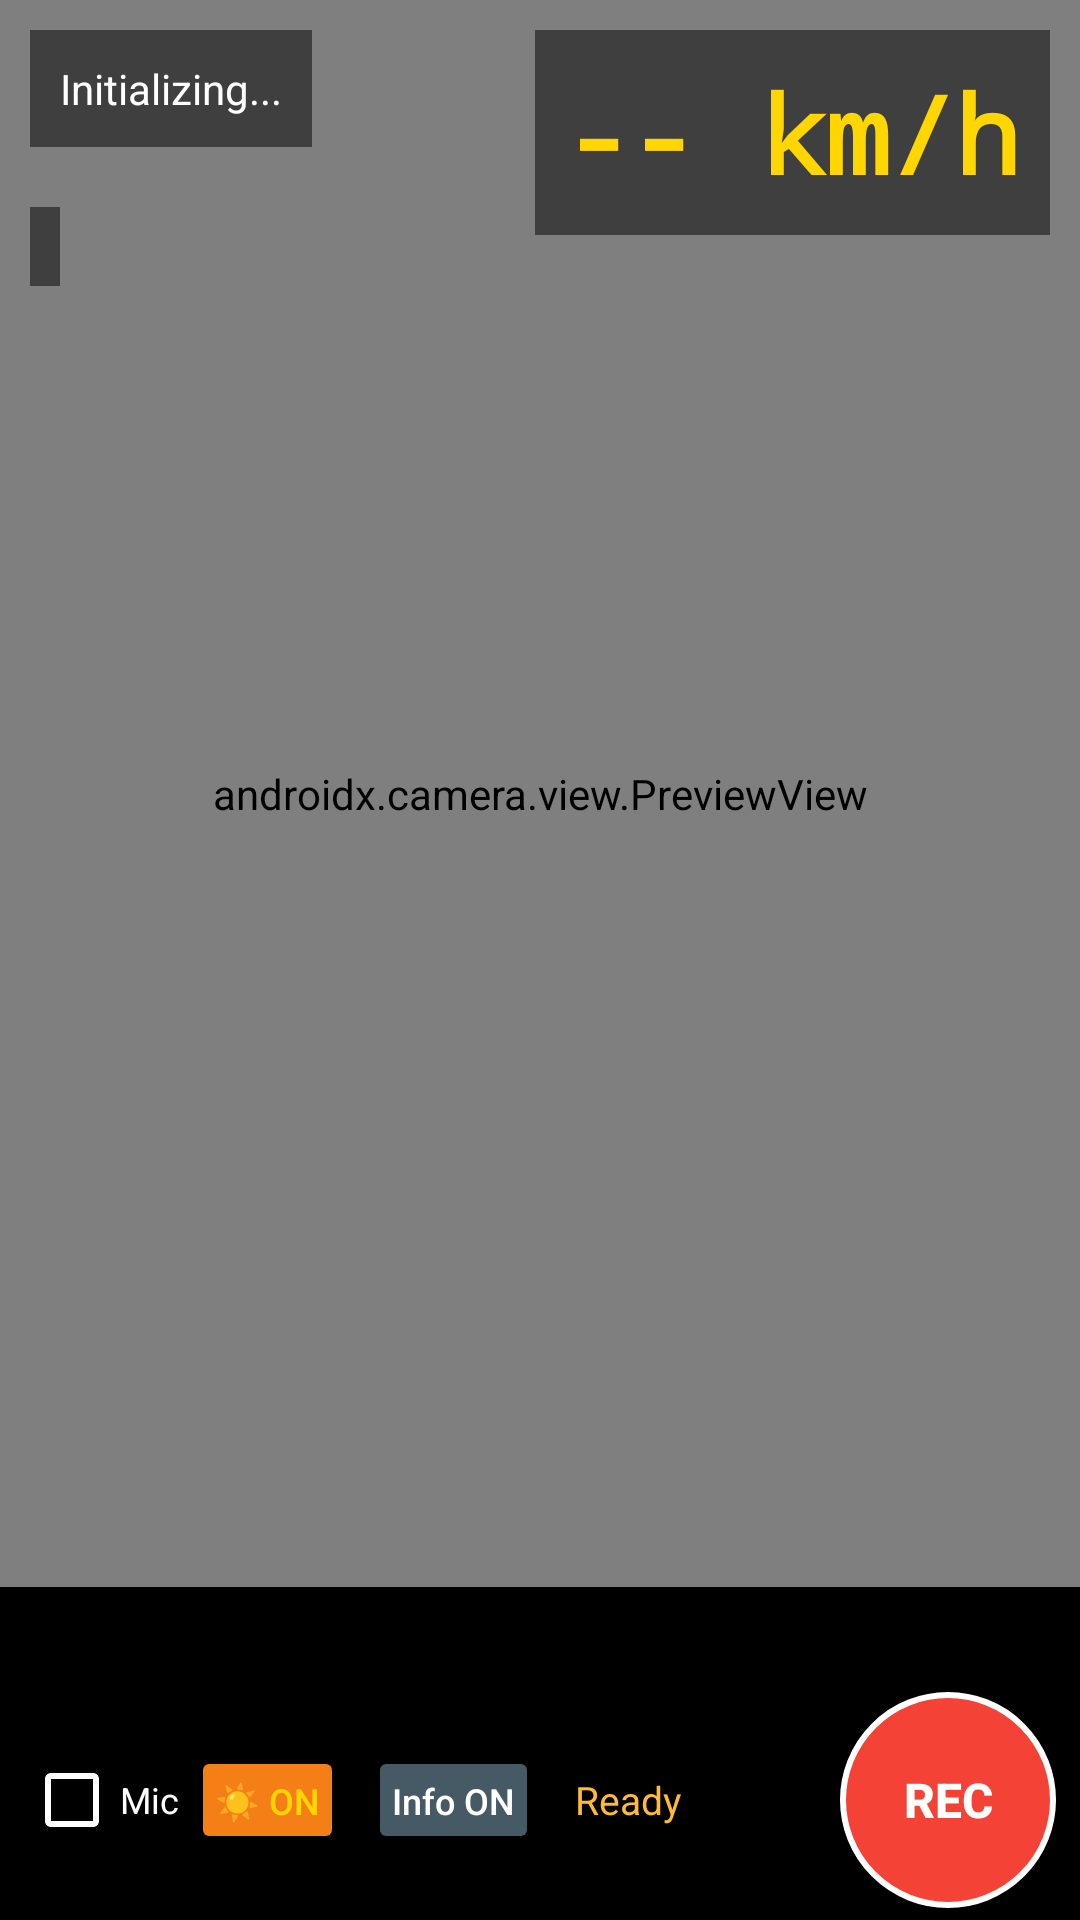

Produce the Android XML layout that renders to this screen, including the resource entries it uses.
<!-- AndroidManifest.xml: application theme Theme.VehicleDetector -->
<!-- res/layout/activity_main.xml -->
<?xml version="1.0" encoding="utf-8"?>
<RelativeLayout xmlns:android="http://schemas.android.com/apk/res/android"
    android:id="@+id/rootContainer"
    xmlns:tools="http://schemas.android.com/tools"
    android:layout_width="match_parent"
    android:layout_height="match_parent"
    android:background="@android:color/black"
    tools:context=".MainActivity">

    
    <androidx.camera.view.PreviewView
        android:id="@+id/previewView"
        android:layout_width="match_parent"
        android:layout_height="match_parent"
        android:layout_above="@id/bottomStrip" />

    
    <ImageView
        android:id="@+id/overlayView"
        android:layout_width="match_parent"
        android:layout_height="match_parent"
        android:layout_above="@id/bottomStrip"
        android:scaleType="fitXY" />

    
    <TextView
        android:id="@+id/gpsSpeedHud"
        android:layout_width="wrap_content"
        android:layout_height="wrap_content"
        android:layout_alignParentTop="true"
        android:layout_alignParentEnd="true"
        android:layout_margin="10dp"
        android:background="#80000000"
        android:padding="10dp"
        android:text="-- km/h"
        android:textColor="#FFD600"
        android:textSize="36sp"
        android:textStyle="bold"
        android:fontFamily="monospace" />

    
    <TextView
        android:id="@+id/infoText"
        android:layout_width="wrap_content"
        android:layout_height="wrap_content"
        android:layout_alignParentTop="true"
        android:layout_margin="10dp"
        android:background="#80000000"
        android:padding="10dp"
        android:text="Initializing..."
        android:textColor="@android:color/white"
        android:textSize="14sp" />

    
    <TextView
        android:id="@+id/debugText"
        android:layout_width="wrap_content"
        android:layout_height="wrap_content"
        android:layout_below="@id/infoText"
        android:layout_margin="10dp"
        android:background="#80000000"
        android:padding="5dp"
        android:text=""
        android:textColor="@android:color/holo_green_light"
        android:textSize="12sp" />

    
    <LinearLayout
        android:id="@+id/bottomStrip"
        android:layout_width="match_parent"
        android:layout_height="wrap_content"
        android:layout_alignParentBottom="true"
        android:orientation="vertical"
        android:background="#CC000000">

        
        <ProgressBar
            android:id="@+id/clipProgressBar"
            style="@android:style/Widget.ProgressBar.Horizontal"
            android:layout_width="match_parent"
            android:layout_height="10dp"
            android:max="60"
            android:progress="0"
            android:progressTint="#F44336"
            android:progressBackgroundTint="#444444"
            android:visibility="invisible" />

        
        <LinearLayout
            android:layout_width="match_parent"
            android:layout_height="wrap_content"
            android:orientation="horizontal"
            android:paddingStart="12dp"
            android:paddingEnd="12dp"
            android:paddingTop="2dp"
            android:paddingBottom="0dp">

            <TextView
                android:id="@+id/clipTimerText"
                android:layout_width="wrap_content"
                android:layout_height="wrap_content"
                android:text=""
                android:textColor="#FF6060"
                android:textSize="14sp"
                android:fontFamily="monospace"
                android:visibility="invisible" />

            <TextView
                android:id="@+id/analyzeStatusText"
                android:layout_width="0dp"
                android:layout_height="wrap_content"
                android:layout_weight="1"
                android:gravity="end"
                android:text=""
                android:textColor="#4FC3F7"
                android:textSize="12sp" />
        </LinearLayout>

        
        <LinearLayout
            android:layout_width="match_parent"
            android:layout_height="wrap_content"
            android:orientation="horizontal"
            android:gravity="center_vertical"
            android:paddingStart="8dp"
            android:paddingEnd="8dp"
            android:paddingTop="4dp"
            android:paddingBottom="4dp">

            
            <CheckBox
                android:id="@+id/audioCheckBox"
                android:layout_width="wrap_content"
                android:layout_height="wrap_content"
                android:text="Mic"
                android:textColor="#FFFFFF"
                android:textSize="12sp"
                android:buttonTint="#FFFFFF"
                android:paddingEnd="4dp" />

            
            <Button
                android:id="@+id/screenToggleButton"
                android:layout_width="wrap_content"
                android:layout_height="36dp"
                android:minWidth="0dp"
                android:minHeight="0dp"
                android:text="&#x2600; ON"
                android:textSize="12sp"
                android:textColor="#FFD600"
                android:textAllCaps="false"
                android:paddingLeft="8dp"
                android:paddingRight="8dp"
                android:layout_marginEnd="8dp"
                android:backgroundTint="#F57F17" />

            <Button
                android:id="@+id/hudToggleButton"
                android:layout_width="wrap_content"
                android:layout_height="36dp"
                android:minWidth="0dp"
                android:minHeight="0dp"
                android:text="Info ON"
                android:textSize="12sp"
                android:textColor="#FFFFFF"
                android:textAllCaps="false"
                android:paddingLeft="8dp"
                android:paddingRight="8dp"
                android:layout_marginEnd="8dp"
                android:backgroundTint="#455A64" />

            
            <TextView
                android:id="@+id/statusText"
                android:layout_width="0dp"
                android:layout_height="wrap_content"
                android:layout_weight="1"
                android:padding="4dp"
                android:text="Ready"
                android:textColor="@android:color/holo_orange_light"
                android:maxLines="1"
                android:ellipsize="end"
                android:textSize="13sp" />

            
            <Button
                android:id="@+id/recordButton"
                android:layout_width="72dp"
                android:layout_height="72dp"
                android:background="@drawable/circle_button_background"
                android:text="REC"
                android:textColor="@android:color/white"
                android:textSize="16sp"
                android:textStyle="bold" />
        </LinearLayout>
    </LinearLayout>

</RelativeLayout>
<!-- resources referenced by this layout -->
<resources>
  <!-- drawable circle_button_background (drawable) -->
  <?xml version="1.0" encoding="utf-8"?>
  <selector xmlns:android="http://schemas.android.com/apk/res/android">
      <item android:state_pressed="true">
          <shape android:shape="oval">
              <solid android:color="#D32F2F"/>
              <stroke android:width="2dp" android:color="#FFFFFF"/>
          </shape>
      </item>
      <item>
          <shape android:shape="oval">
              <solid android:color="#F44336"/>
              <stroke android:width="2dp" android:color="#FFFFFF"/>
          </shape>
      </item>
  </selector>
  <style name="Theme.VehicleDetector" parent="Theme.MaterialComponents.DayNight.DarkActionBar">
          
          <item name="colorPrimary">@color/purple_500</item>
          <item name="colorPrimaryVariant">@color/purple_700</item>
          <item name="colorOnPrimary">@color/white</item>
          
          <item name="colorSecondary">@color/teal_200</item>
          <item name="colorSecondaryVariant">@color/teal_700</item>
          <item name="colorOnSecondary">@color/black</item>
          
          <item name="android:statusBarColor">?attr/colorPrimaryVariant</item>
          
      </style>
  <!-- not gathered from this repository: default colours our renderer supplied (Android Studio template values) -->
  <color name="purple_500">#FF6200EE</color>
  <color name="purple_700">#FF3700B3</color>
  <color name="teal_200">#FF03DAC5</color>
  <color name="teal_700">#FF018786</color>
  <color name="black">#FF000000</color>
  <color name="white">#FFFFFFFF</color>
</resources>
